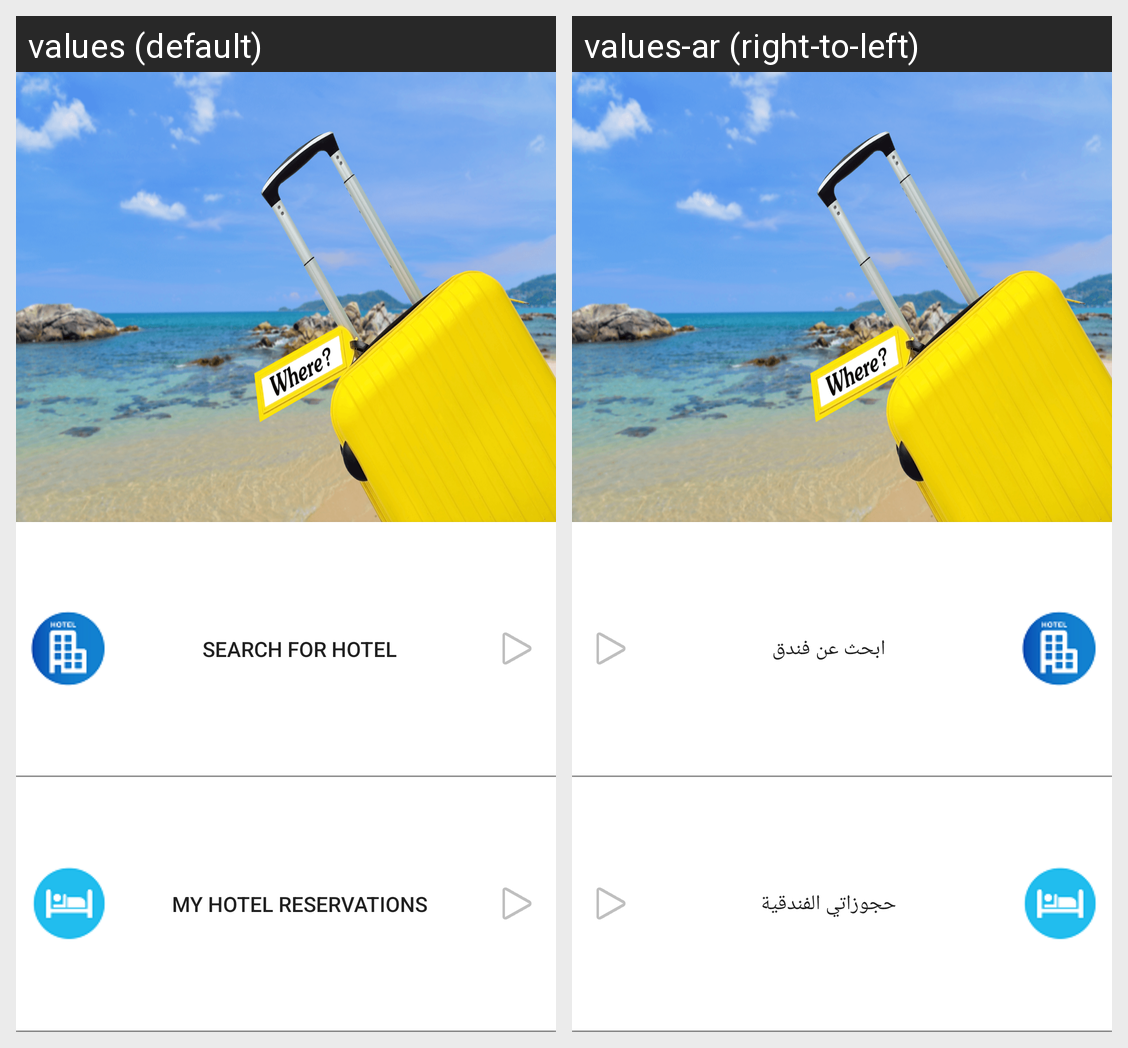

Translations of the strings shown on this Android screen, per locale in the grid:
Android screen res/layout/activity_hotel_home.xml rendered under 2 locales, left to right: values (default), values-ar (right-to-left). Device: Nexus 5 (rendered at 1080×1920; each locale shown at half size, 540×960, under a caption strip naming it); theme AppTheme.
Strings drawn on this screen, with the default value and each locale's value (text and hints the layout hard-codes, and strings that could not be matched under every locale, appear in the picture but are not listed):

search_for_hotel
  values: Search for Hotel
  values-ar: ابحث عن فندق

my_hotel_reservations
  values: My Hotel Reservations
  values-ar: حجوزاتي الفندقية
